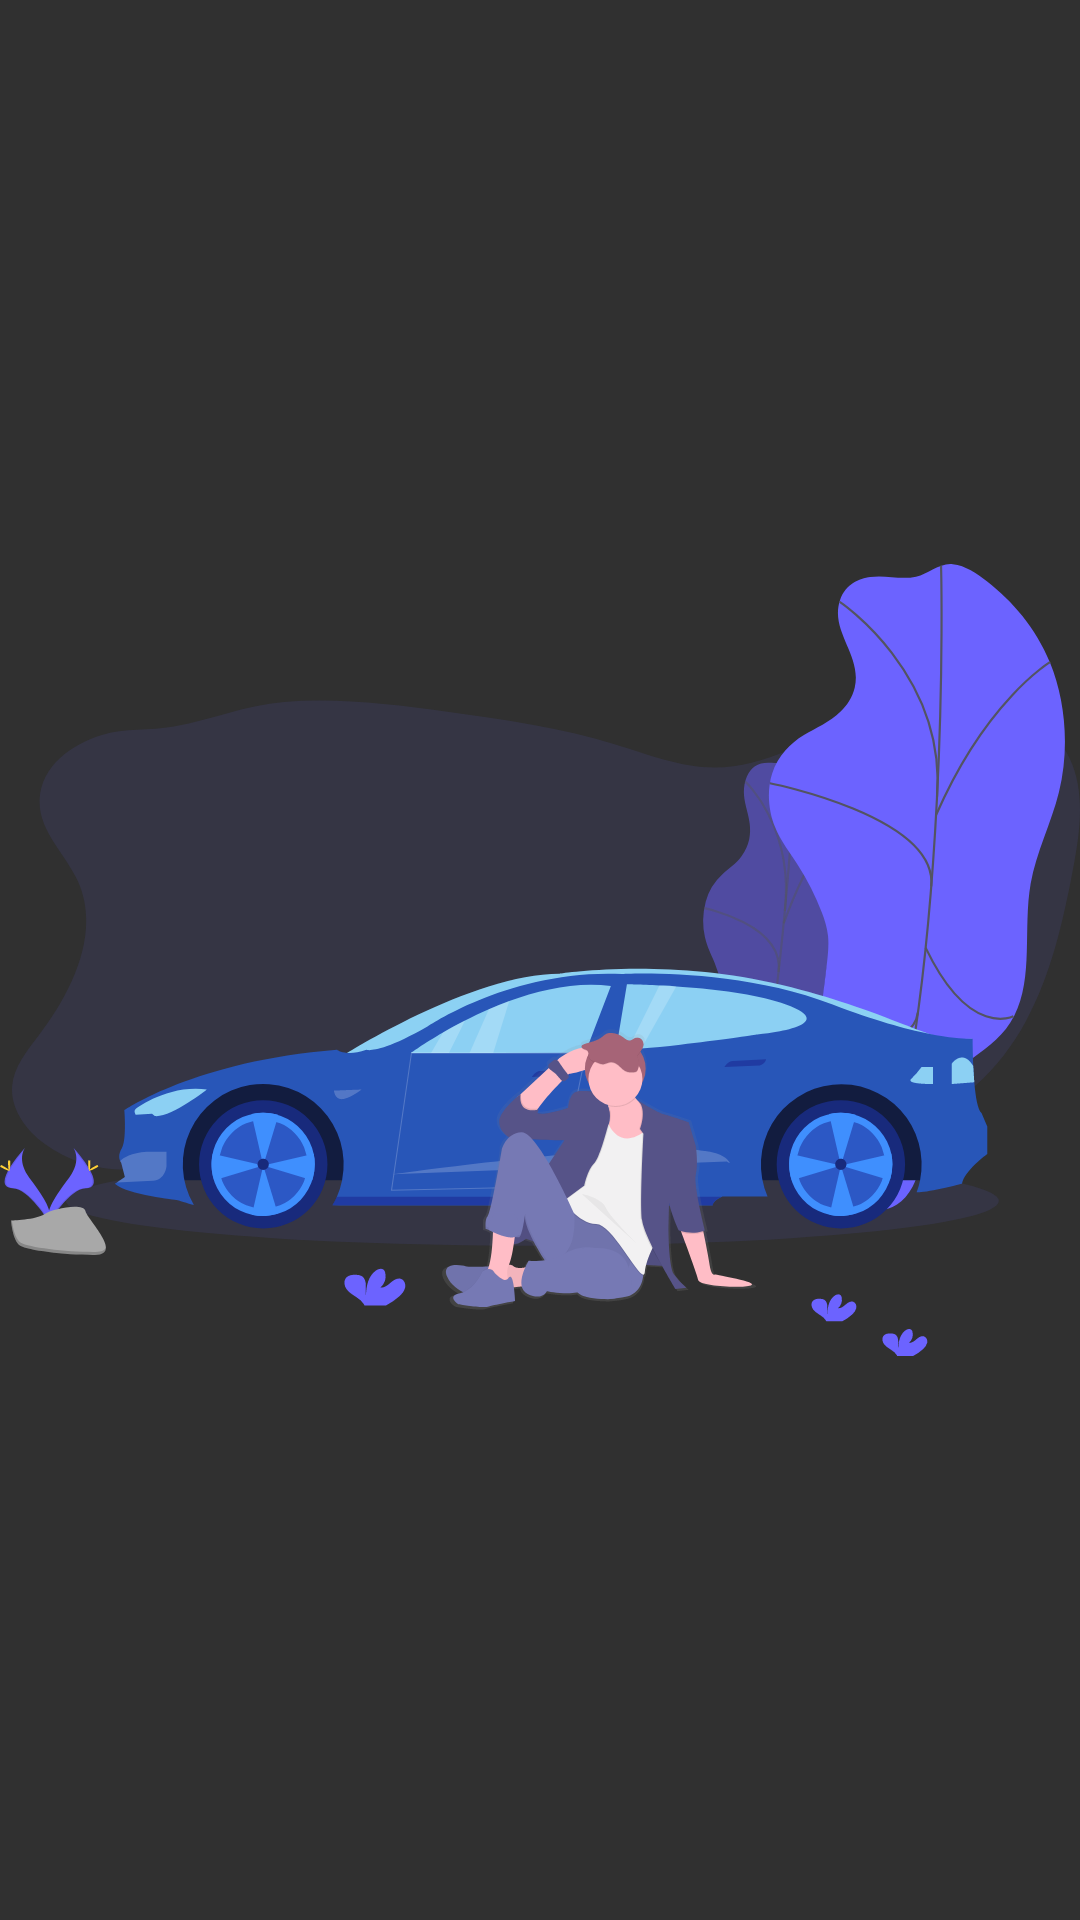

Android layout source for this screen:
<!-- AndroidManifest.xml: application theme AppTheme -->
<!-- res/layout/activity_main.xml -->
<?xml version="1.0" encoding="utf-8"?>
<androidx.constraintlayout.widget.ConstraintLayout xmlns:android="http://schemas.android.com/apk/res/android"
    xmlns:app="http://schemas.android.com/apk/res-auto"
    xmlns:tools="http://schemas.android.com/tools"
    android:layout_width="match_parent"
    android:layout_height="match_parent"
    tools:context=".MainActivity"
    android:background="@android:color/transparent">

    <ImageView
        android:layout_width="wrap_content"
        android:layout_height="match_parent"
        android:src="@drawable/ic_group_3"
        app:layout_constraintBottom_toBottomOf="parent"
        app:layout_constraintEnd_toEndOf="parent"
        app:layout_constraintStart_toStartOf="parent"
        app:layout_constraintTop_toTopOf="parent" />



</androidx.constraintlayout.widget.ConstraintLayout>
<!-- resources referenced by this layout -->
<resources>
  <!-- drawable ic_group_3: vector/xml drawable (drawable, 32698 chars, omitted) -->
  <style name="AppTheme" parent="Theme.AppCompat.NoActionBar">
          
          <item name="colorPrimary">@color/colorPrimary</item>
          <item name="colorPrimaryDark">@android:color/transparent</item>
          <item name="colorAccent">@color/colorAccent</item>
      </style>
  <!-- not gathered from this repository: default colours our renderer supplied (Android Studio template values) -->
  <color name="colorPrimary">#FF6200EE</color>
  <color name="colorAccent">#FF03DAC5</color>
</resources>
